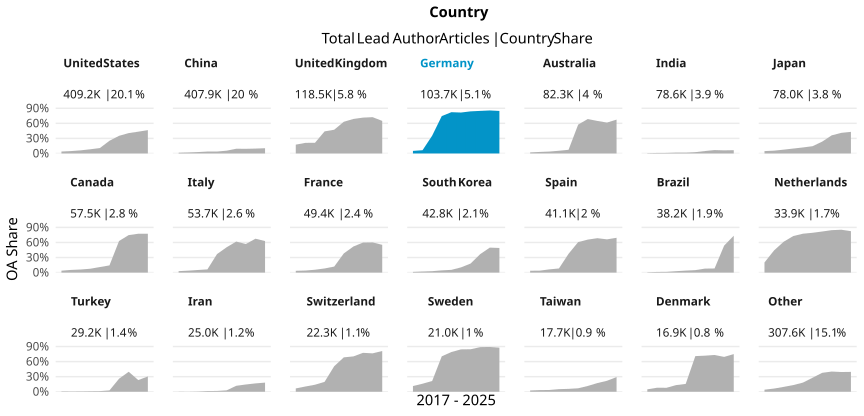

The file beside this chart, header and first rows:
country_name_fct, cr_year, articles, cc_total, prop
United States, '17, 45310, 1754, 0.03871
United States, '18, 45387, 2157, 0.04752
United States, '19, 46158, 2864, 0.06205
United States, '20, 48041, 4005, 0.08337
United States, '21, 45485, 4905, 0.1078
United States, '22, 40270, 10181, 0.2528
United States, '23, 39651, 13936, 0.3515
United States, '24, 38229, 15510, 0.4057
United States, '25, 40950, 17777, 0.4341
United States, '26, 19743, 9176, 0.4648
China, '17, 22921, 338, 0.01475
China, '18, 28955, 586, 0.02024
China, '19, 34317, 956, 0.02786
China, '20, 36481, 1394, 0.03821
China, '21, 38814, 1488, 0.03834
China, '22, 43706, 2425, 0.05548
China, '23, 48323, 4558, 0.09432
China, '24, 56746, 5269, 0.09285
China, '25, 65478, 6357, 0.09709
China, '26, 32207, 3370, 0.1046
United Kingdom, '17, 13223, 2324, 0.1758
United Kingdom, '18, 12882, 2723, 0.2114
United Kingdom, '19, 12868, 2737, 0.2127
United Kingdom, '20, 14011, 6166, 0.4401
United Kingdom, '21, 13331, 6302, 0.4727
United Kingdom, '22, 11639, 7347, 0.6312
United Kingdom, '23, 11472, 7887, 0.6875
United Kingdom, '24, 11172, 7979, 0.7142
United Kingdom, '25, 11807, 8538, 0.7231
United Kingdom, '26, 6108, 3962, 0.6487
Germany, '17, 10867, 556, 0.05116
Germany, '18, 11317, 735, 0.06495
Germany, '19, 10881, 3857, 0.3545
Germany, '20, 11866, 8841, 0.7451
Germany, '21, 12159, 9997, 0.8222
Germany, '22, 10346, 8436, 0.8154
Germany, '23, 10901, 9143, 0.8387
Germany, '24, 10241, 8685, 0.8481
Germany, '25, 10197, 8736, 0.8567
Germany, '26, 4974, 4213, 0.847
Australia, '17, 8458, 179, 0.02116
Australia, '18, 8666, 264, 0.03046
Australia, '19, 8732, 331, 0.03791
Australia, '20, 9443, 510, 0.05401
Australia, '21, 9343, 681, 0.07289
Australia, '22, 8503, 4891, 0.5752
Australia, '23, 8206, 5630, 0.6861
Australia, '24, 8061, 5221, 0.6477
Australia, '25, 8720, 5366, 0.6154
Australia, '26, 4180, 2819, 0.6744
India, '17, 5224, 31, 0.005934
India, '18, 5394, 55, 0.0102
India, '19, 5796, 65, 0.01121
India, '20, 7557, 131, 0.01733
India, '21, 8114, 136, 0.01676
India, '22, 8935, 235, 0.0263
India, '23, 8716, 424, 0.04865
India, '24, 10048, 681, 0.06777
India, '25, 12350, 768, 0.06219
India, '26, 6452, 423, 0.06556
... 150 more rows
